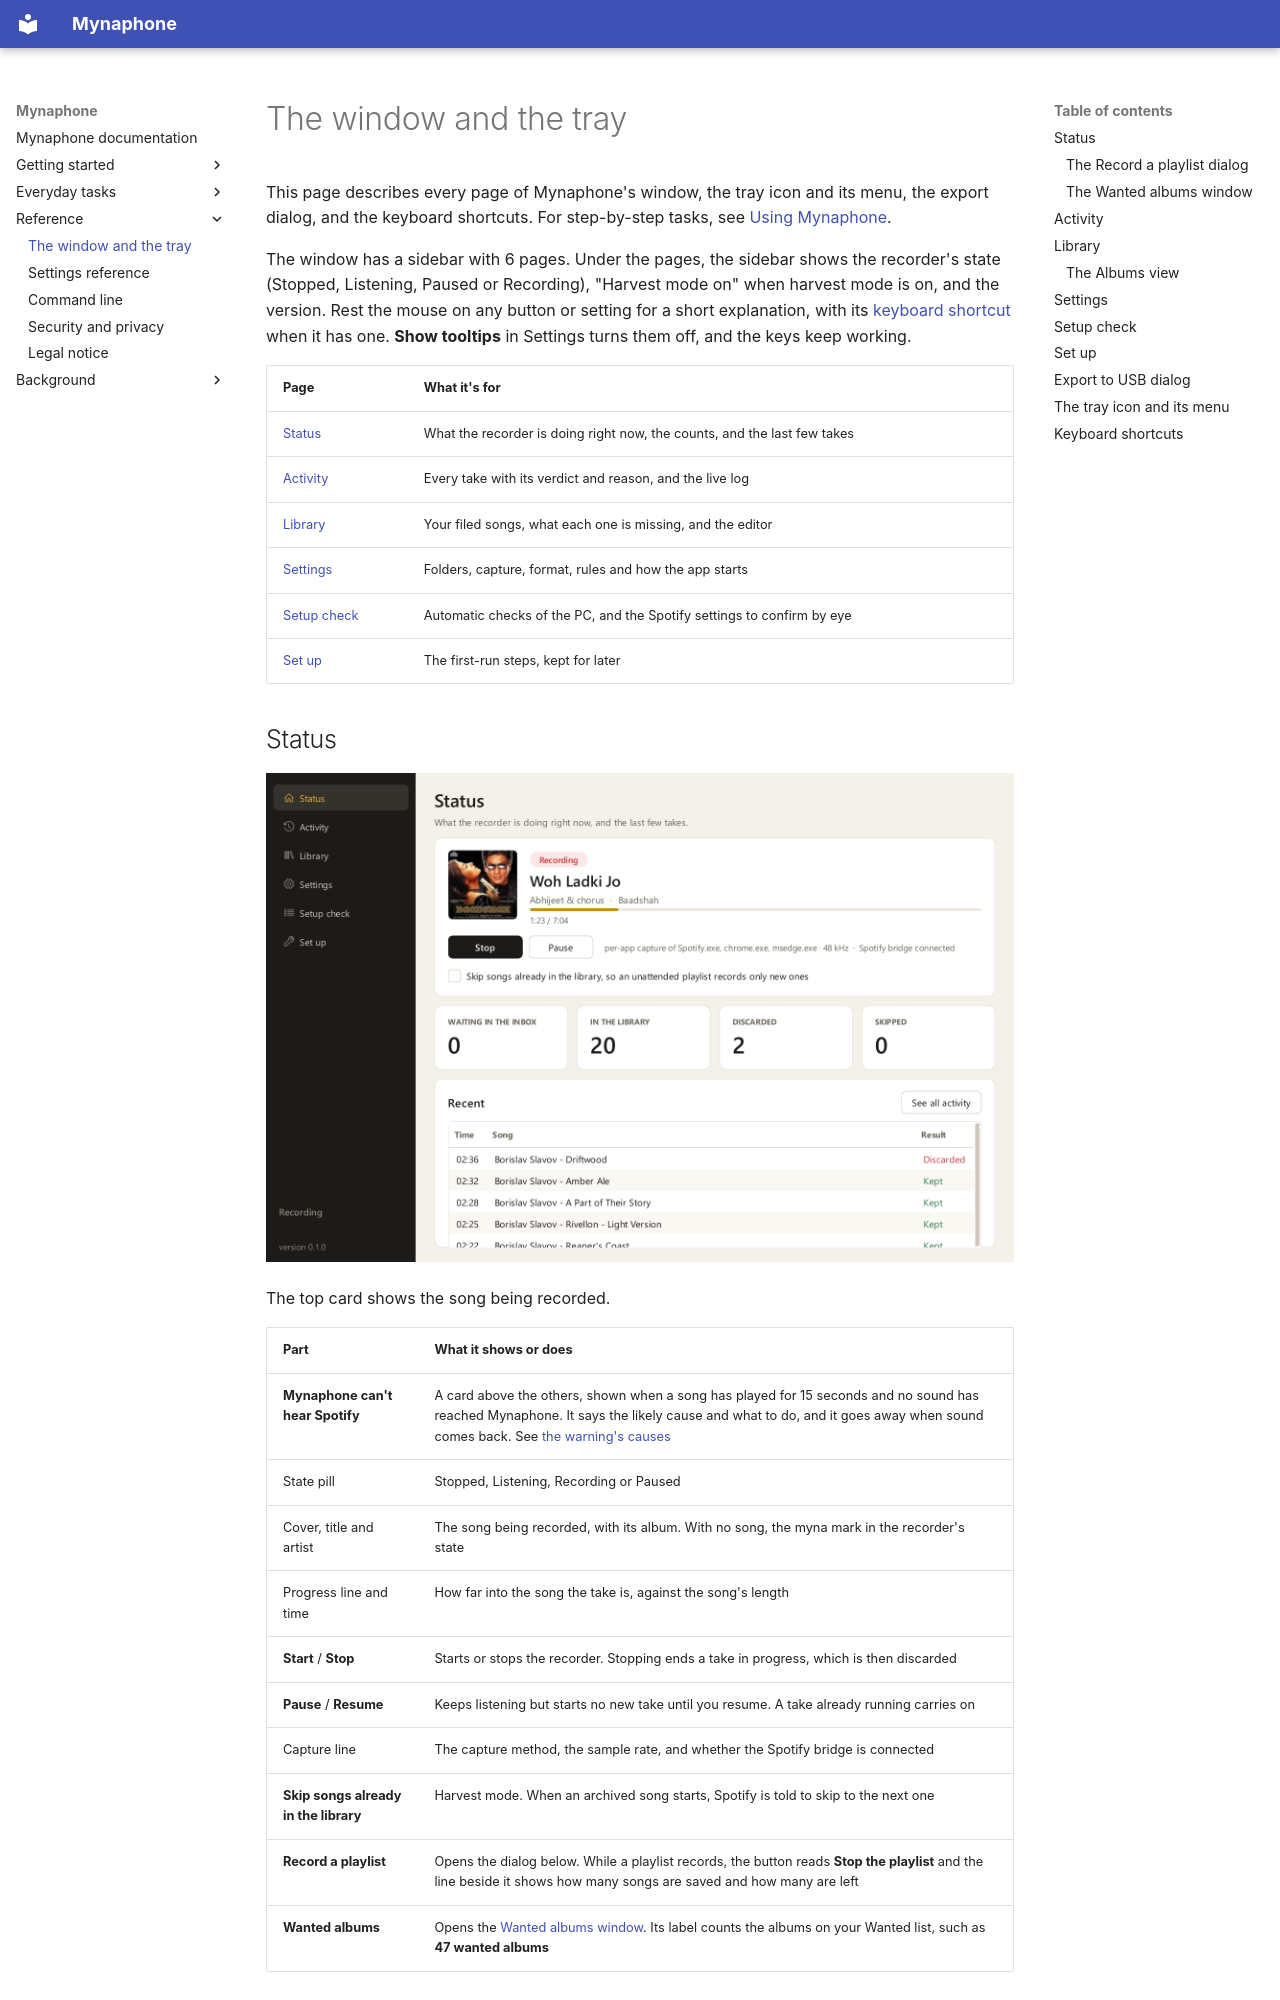

repository: SalmanRavoof/mynaphone · page: window/index.html · generator: mkdocs

# The window and the tray

This page describes every page of Mynaphone's window, the tray icon and its menu, the export
dialog, and the keyboard shortcuts. For step-by-step tasks, see [Using Mynaphone](using.md).

The window has a sidebar with 6 pages. Under the pages, the sidebar shows the recorder's state
(Stopped, Listening, Paused or Recording), "Harvest mode on" when harvest mode is on, and the version.
Rest the mouse on any button or setting for a short explanation, with its
[keyboard shortcut](#keyboard-shortcuts) when it has one. **Show tooltips** in Settings turns them off,
and the keys keep working.

| Page | What it's for |
|---|---|
| [Status](#status) | What the recorder is doing right now, the counts, and the last few takes |
| [Activity](#activity) | Every take with its verdict and reason, and the live log |
| [Library](#library) | Your filed songs, what each one is missing, and the editor |
| [Settings](#settings) | Folders, capture, format, rules and how the app starts |
| [Setup check](#setup-check) | Automatic checks of the PC, and the Spotify settings to confirm by eye |
| [Set up](#set-up) | The first-run steps, kept for later |
